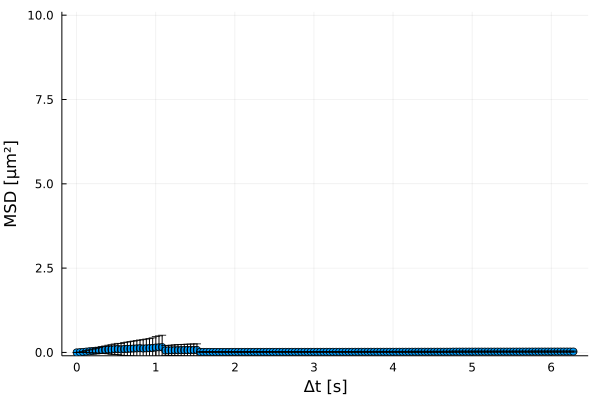

Values plotted in this chart, from the file beside it:
xMSD, MSD, yerror
0.0, 0.0, 0.0
0.04, 0.006767, 0.007807
0.08, 0.01473, 0.01804
0.12, 0.02433, 0.02998
0.16, 0.03435, 0.04279
0.2, 0.04134, 0.05664
0.24, 0.05088, 0.07082
0.28, 0.06029, 0.08508
0.32, 0.06922, 0.09895
0.36, 0.07827, 0.1131
0.4, 0.08722, 0.1272
0.44, 0.08696, 0.1412
0.48, 0.09468, 0.155
0.52, 0.1018, 0.1678
0.56, 0.09052, 0.1724
0.6, 0.1003, 0.1901
0.64, 0.1053, 0.2012
0.68, 0.11, 0.2114
0.72, 0.115, 0.2217
0.76, 0.12, 0.232
0.8, 0.1254, 0.2436
0.84, 0.1166, 0.2614
0.88, 0.1215, 0.2741
0.92, 0.1263, 0.2867
0.96, 0.1313, 0.2996
1.0, 0.1457, 0.3258
1.04, 0.1512, 0.3393
1.08, 0.1568, 0.353
1.12, 0.05982, 0.1439
1.16, 0.06153, 0.1488
1.2, 0.06322, 0.1539
1.24, 0.06481, 0.1587
1.28, 0.06637, 0.1634
1.32, 0.06778, 0.1677
1.36, 0.06901, 0.1716
1.4, 0.07012, 0.1748
1.44, 0.07097, 0.1775
1.48, 0.07167, 0.1795
1.52, 0.07222, 0.181
1.56, 0.01514, 0.01027
1.6, 0.01528, 0.01034
1.64, 0.01541, 0.01044
1.68, 0.01549, 0.01048
1.72, 0.01396, 0.01005
1.76, 0.01404, 0.0101
1.8, 0.01409, 0.01011
1.84, 0.01412, 0.01017
1.88, 0.01418, 0.0102
1.92, 0.01424, 0.01024
1.96, 0.01571, 0.01033
2.0, 0.01581, 0.01036
2.04, 0.01589, 0.01041
2.08, 0.01595, 0.01046
2.12, 0.01601, 0.01051
2.16, 0.01609, 0.0106
2.2, 0.01615, 0.01065
2.24, 0.01624, 0.01068
2.28, 0.01634, 0.0107
2.32, 0.01647, 0.01074
2.36, 0.01654, 0.01081
... 98 more rows
